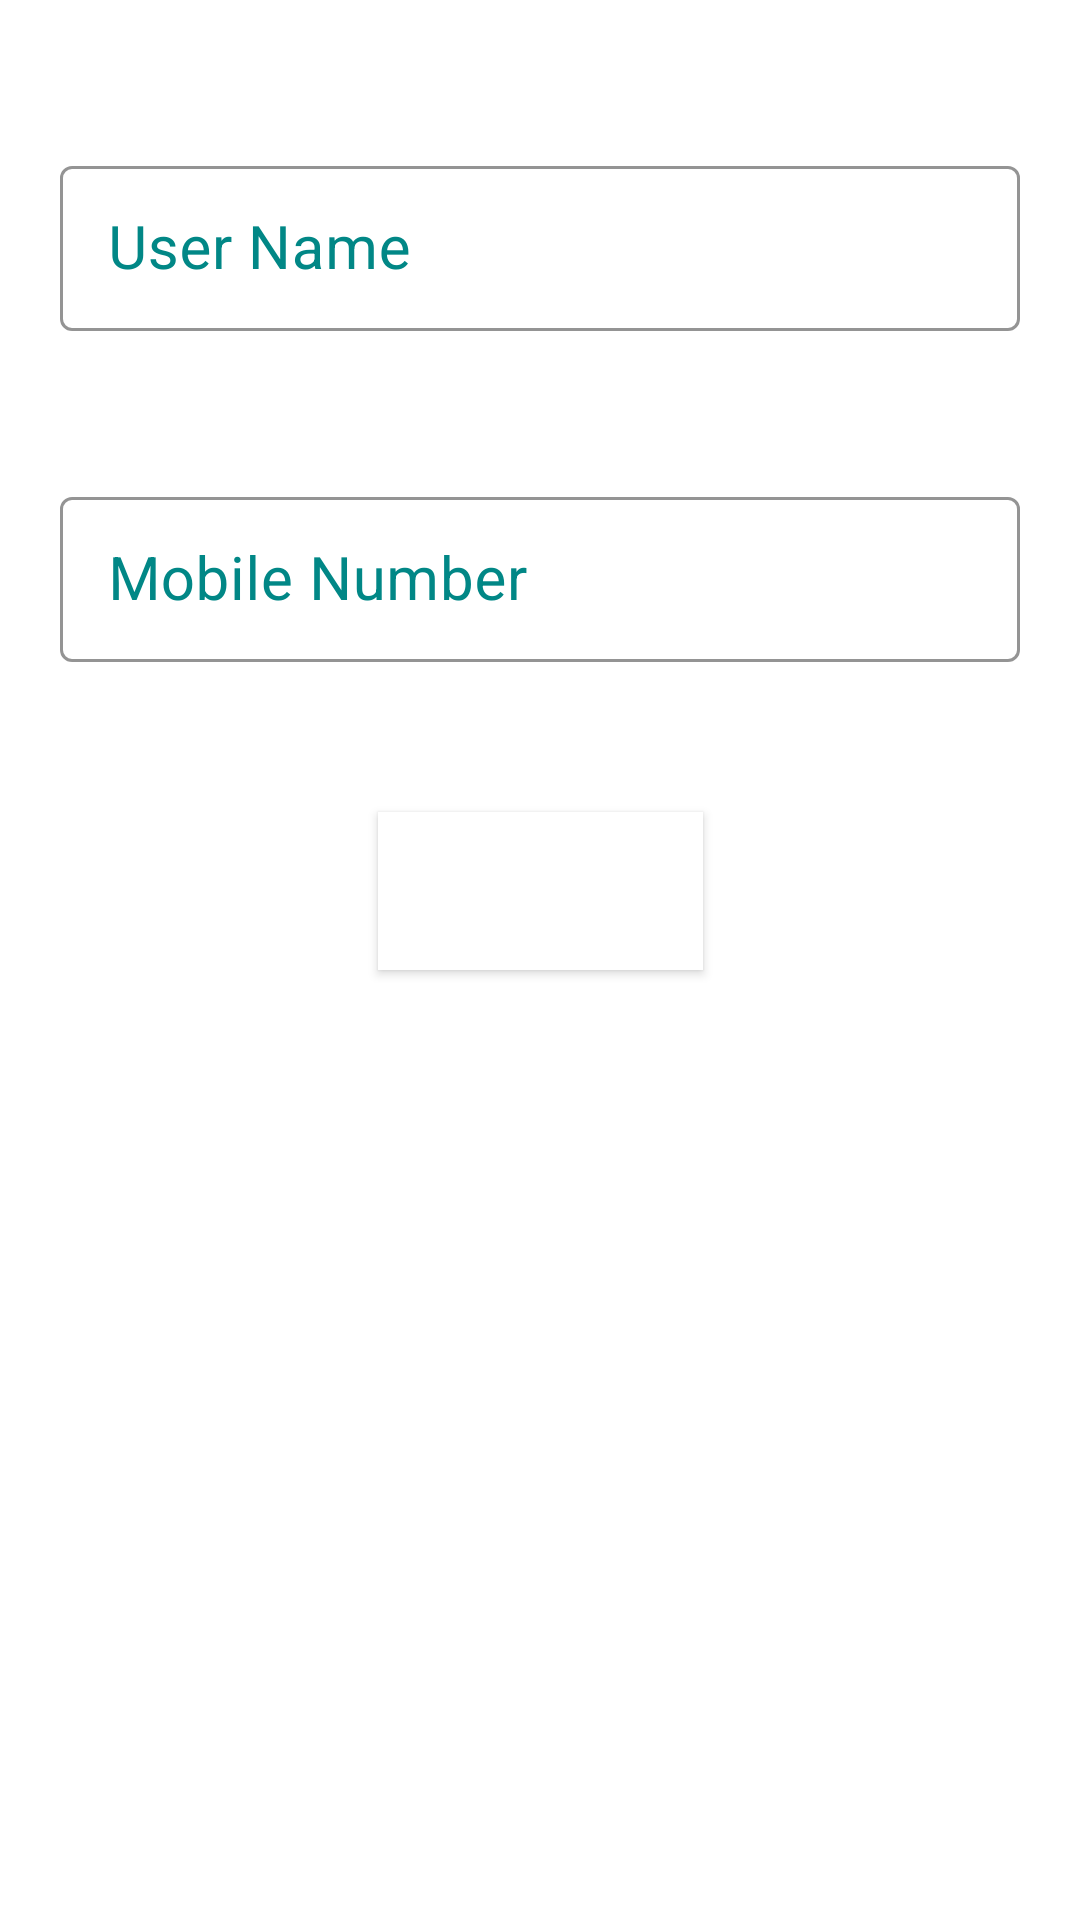

Here is an Android app screen rendered from its layout file. Give the layout XML and the strings, colors and styles it references.
<!-- AndroidManifest.xml: application theme Theme.ActoFitAssignment -->
<!-- res/layout/activity_home.xml -->
<?xml version="1.0" encoding="utf-8"?>
<androidx.constraintlayout.widget.ConstraintLayout xmlns:android="http://schemas.android.com/apk/res/android"
    xmlns:app="http://schemas.android.com/apk/res-auto"
    xmlns:tools="http://schemas.android.com/tools"
    android:layout_width="match_parent"
    android:layout_height="match_parent"
    android:background="@color/white"
    android:layout_centerInParent="true"
    tools:context=".HomeActivity">

    <com.google.android.material.textfield.TextInputLayout
        android:id="@+id/inputLayoutUserName"
        style="@style/DialogBox"
        android:layout_width="match_parent"
        android:layout_height="wrap_content"
        android:layout_marginStart="20dp"
        android:layout_marginTop="50dp"
        android:layout_marginEnd="20dp"
        app:layout_constraintEnd_toEndOf="parent"
        app:layout_constraintStart_toStartOf="parent"
        app:layout_constraintTop_toTopOf="parent"
        tools:ignore="MissingConstraints">

        <com.google.android.material.textfield.TextInputEditText
            android:id="@+id/editTextUserName"
            android:layout_width="match_parent"
            android:layout_height="@dimen/_55dp"
            android:textSize="@dimen/text_20"
            android:textColor="@color/colorPrimary"
            android:hint="@string/UserName" />
    </com.google.android.material.textfield.TextInputLayout>

    <com.google.android.material.textfield.TextInputLayout
        android:id="@+id/inputLayoutMobileNumber"
        style="@style/DialogBox"
        android:layout_width="match_parent"
        android:layout_height="wrap_content"
        android:layout_marginStart="20dp"
        android:layout_marginTop="50dp"
        android:layout_marginEnd="20dp"
        app:layout_constraintEnd_toEndOf="parent"
        app:layout_constraintStart_toStartOf="parent"
        app:layout_constraintTop_toBottomOf="@+id/inputLayoutUserName"
        tools:ignore="MissingConstraints">

        <com.google.android.material.textfield.TextInputEditText
            android:id="@+id/editTextMobileNumber"
            android:layout_width="match_parent"
            android:layout_height="@dimen/_55dp"
            android:textSize="@dimen/text_20"
            android:inputType="number"
            android:textColor="@color/colorPrimary"
            android:hint="@string/mobileNumber" />
    </com.google.android.material.textfield.TextInputLayout>

    <Button
        android:id="@+id/btnLogin"
        android:layout_width="wrap_content"
        android:layout_height="wrap_content"
        android:layout_marginTop="50dp"
        android:background="@color/white"
        android:fontFamily="serif"
        android:padding="10dp"
        android:text="@string/log_in"
        android:textColor="@color/white"
        android:textSize="25sp"
        app:layout_constraintEnd_toEndOf="parent"
        app:layout_constraintStart_toStartOf="parent"
        app:layout_constraintTop_toBottomOf="@+id/inputLayoutMobileNumber" />
</androidx.constraintlayout.widget.ConstraintLayout>
<!-- resources referenced by this layout -->
<resources>
  <color name="colorPrimary">#FF018786</color>
  <color name="white">#FFFFFFFF</color>
  <dimen name="_55dp">55dp</dimen>
  <dimen name="text_20">20sp</dimen>
  <string name="UserName">User Name</string>
  <string name="log_in">Log-In</string>
  <string name="mobileNumber">Mobile Number</string>
  <style name="DialogBox" parent="Widget.MaterialComponents.TextInputLayout.OutlinedBox.Dense">
          <item name="android:theme">@style/ThemeOverlay.MaterialComponents.TextInputEditText.OutlinedBox</item>
          <item name="boxCollapsedPaddingTop">5dp</item>
          <item name="colorControlActivated">@color/colorPrimary</item>
          <item name="colorControlHighlight">@color/colorPrimary</item>
          <item name="boxStrokeColor">@color/colorPrimary</item>
          <item name="boxStrokeWidth">1dp</item>
          <item name="android:textColorHint">@color/colorPrimary</item>
          <item name="android:textColor">@color/colorPrimary</item>
      </style>
  <style name="Theme.ActoFitAssignment" parent="Theme.MaterialComponents.DayNight.DarkActionBar">
          
          <item name="colorPrimary">@color/purple_500</item>
          <item name="colorPrimaryVariant">@color/purple_700</item>
          <item name="colorOnPrimary">@color/white</item>
          
          <item name="colorSecondary">@color/teal_200</item>
          <item name="colorSecondaryVariant">@color/teal_700</item>
          <item name="colorOnSecondary">@color/black</item>
          
          <item name="android:statusBarColor" tools:targetApi="l">?attr/colorPrimaryVariant</item>
          
      </style>
  <color name="purple_500">#FF6200EE</color>
  <color name="purple_700">#FF3700B3</color>
  <color name="teal_200">#FF03DAC5</color>
  <color name="teal_700">#FF018786</color>
  <color name="black">#FF000000</color>
</resources>
